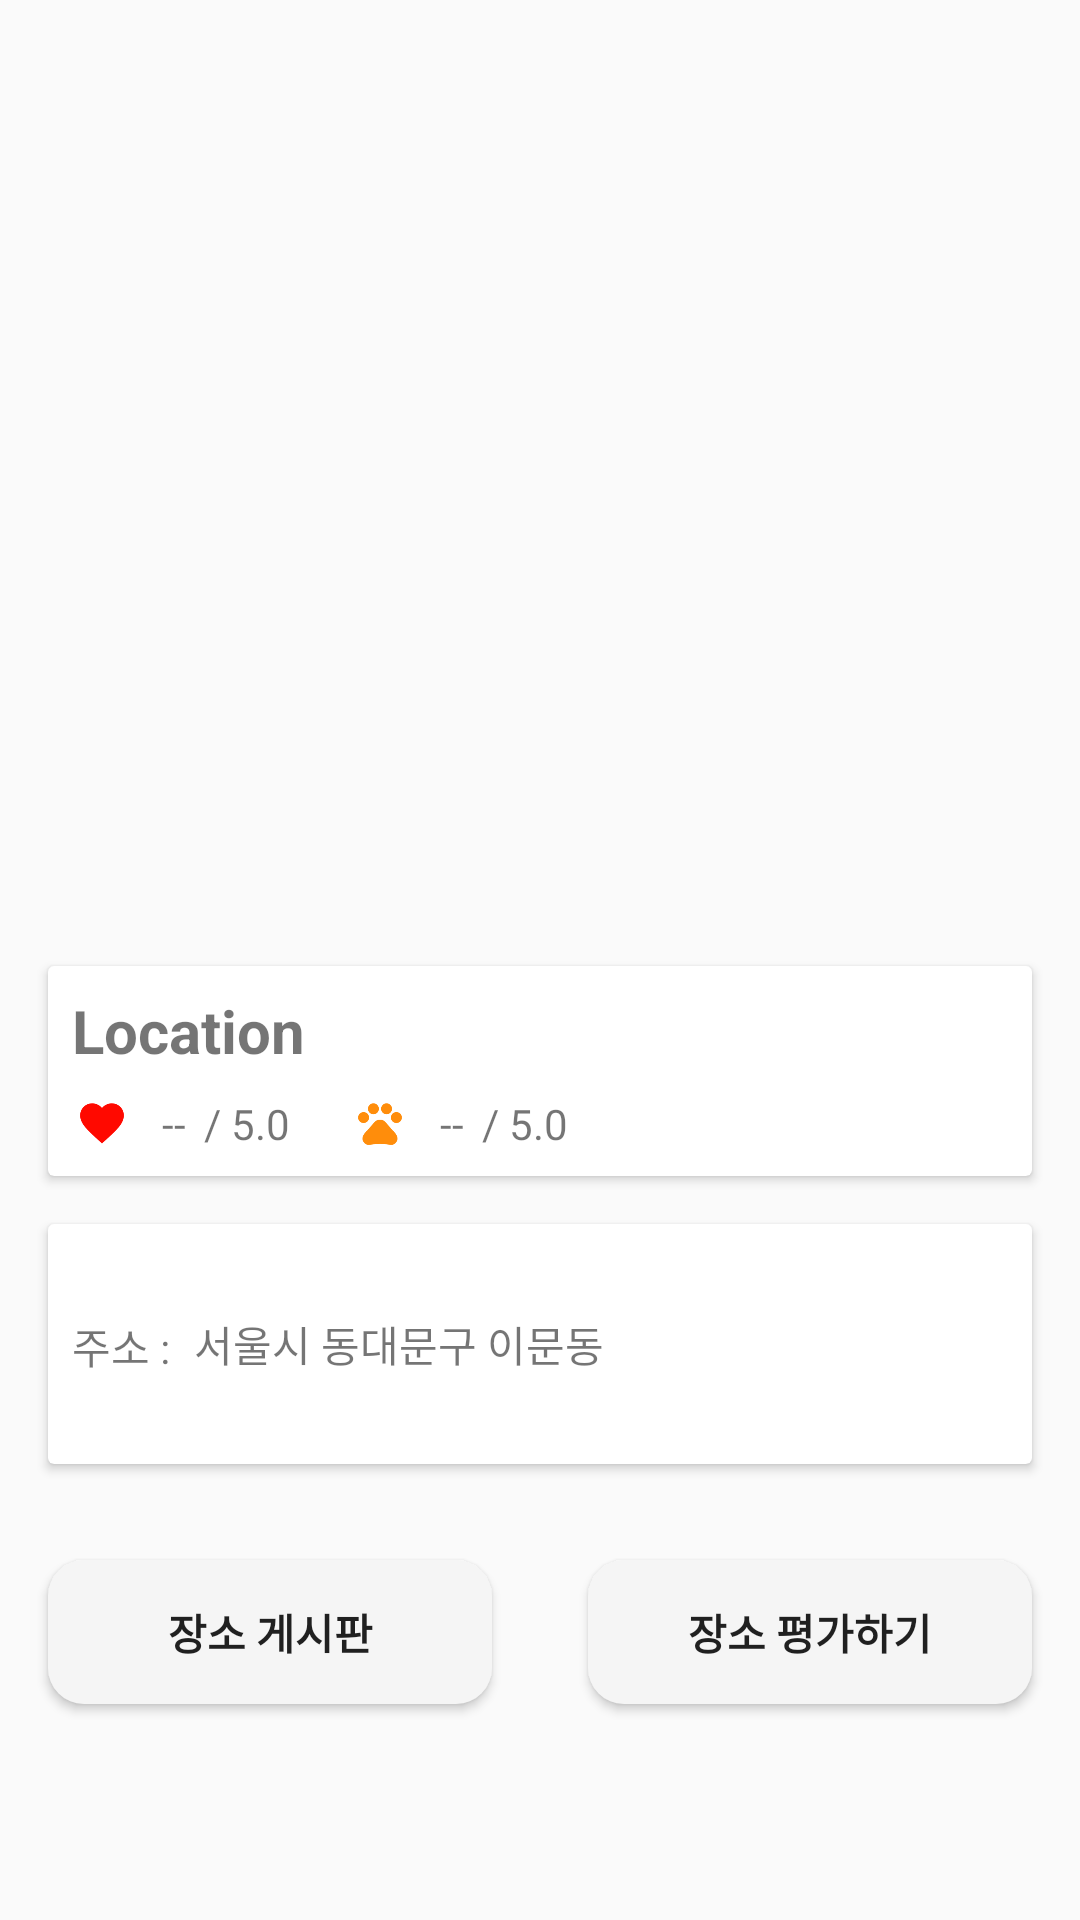

Android layout source for this screen:
<!-- AndroidManifest.xml: application theme AppTheme -->
<!-- res/layout/activity_location.xml -->
<?xml version="1.0" encoding="utf-8"?>
<LinearLayout
    xmlns:android="http://schemas.android.com/apk/res/android"
    xmlns:app="http://schemas.android.com/apk/res-auto"
    xmlns:tools="http://schemas.android.com/tools"
    android:orientation="vertical"
    android:layout_width="match_parent"
    android:layout_height="match_parent"
    >

    <ImageView
        android:id="@+id/location_imageView"
        android:layout_width="match_parent"
        android:layout_height="250dp"
        android:scaleType="fitXY"
        android:layout_marginTop="?attr/actionBarSize"/>



        <android.support.v7.widget.CardView
            android:layout_width="match_parent"
            android:layout_height="70dp"
            android:layout_gravity="center"
            android:layout_marginTop="16dp"
            android:layout_marginLeft="16dp"
            android:layout_marginRight="16dp"
            >

            <LinearLayout
                android:layout_width="match_parent"
                android:layout_height="match_parent"
                android:orientation="vertical">
                <TextView
                    android:id="@+id/location_textView"
                    android:layout_width="match_parent"
                    android:layout_height="wrap_content"
                    android:layout_gravity="center_vertical"
                    android:layout_marginLeft="8dp"
                    android:layout_marginStart="8dp"
                    android:layout_marginTop="8dp"
                    android:text="@string/location_title"
                    android:textSize="@dimen/location_title"
                    android:textStyle="bold"
                    />
                <LinearLayout
                    android:layout_width="match_parent"
                    android:layout_height="match_parent"
                    android:orientation="horizontal">



                    <ImageView
                        android:layout_width="20dp"
                        android:layout_height="20dp"
                        android:layout_gravity="center_vertical"
                        android:layout_marginLeft="8dp"
                        android:layout_marginStart="8dp"
                        android:layout_marginRight="10dp"
                        android:layout_marginEnd="10dp"
                        android:scaleType="centerCrop"
                        android:src="@mipmap/ic_heart"
                        />

                    <TextView
                        android:id="@+id/location_favorite_score"
                        android:layout_width="wrap_content"
                        android:layout_height="wrap_content"
                        android:layout_gravity="center_vertical"
                        android:text="@string/zero_to_five_default"
                        android:layout_marginEnd="6dp"
                        android:layout_marginRight="6dp"
                        />

                    <TextView
                        android:id="@+id/location_favorite_score_base"
                        android:layout_width="wrap_content"
                        android:layout_height="wrap_content"
                        android:layout_gravity="center_vertical"
                        android:text="@string/zero_to_five_base"
                        />

                    <ImageView
                        android:layout_width="20dp"
                        android:layout_height="20dp"
                        android:layout_gravity="center_vertical"
                        android:layout_marginLeft="20dp"
                        android:layout_marginStart="20dp"
                        android:layout_marginRight="10dp"
                        android:layout_marginEnd="10dp"
                        android:scaleType="centerCrop"
                        android:src="@mipmap/ic_pet"
                        />

                    <TextView
                        android:id="@+id/location_pet_score"
                        android:layout_width="wrap_content"
                        android:layout_height="wrap_content"
                        android:layout_gravity="center_vertical"
                        android:text="@string/zero_to_five_default"
                        android:layout_marginEnd="6dp"
                        android:layout_marginRight="6dp"
                        />
                    <TextView
                        android:id="@+id/location_pet_score_base"
                        android:layout_width="wrap_content"
                        android:layout_height="wrap_content"
                        android:layout_gravity="center_vertical"
                        android:text="@string/zero_to_five_base"
                        />

                </LinearLayout>


            </LinearLayout>

        </android.support.v7.widget.CardView>

    <android.support.v7.widget.CardView
        android:layout_width="match_parent"
        android:layout_height="80dp"
        android:layout_margin="16dp">

        <android.support.constraint.ConstraintLayout
            android:layout_width="match_parent"
            android:layout_height="match_parent"
            android:orientation="vertical"
            android:layout_gravity="center"

          >


            <TextView
                android:id="@+id/location_address"
                android:layout_width="wrap_content"
                android:layout_height="wrap_content"
                android:text="@string/location_address"
                android:layout_marginLeft="8dp"
                app:layout_constraintLeft_toLeftOf="parent"
                android:layout_marginTop="8dp"
                app:layout_constraintBottom_toBottomOf="parent"
                android:layout_marginBottom="7dp"
                app:layout_constraintTop_toTopOf="parent" />

            <TextView
                android:id="@+id/location_address_textView"
                android:layout_width="wrap_content"
                android:layout_height="wrap_content"
                android:text="서울시 동대문구 이문동"
                app:layout_constraintLeft_toRightOf="@+id/location_address"
                android:layout_marginLeft="8dp"
                android:layout_marginTop="8dp"
                app:layout_constraintBottom_toBottomOf="parent"
                android:layout_marginBottom="8dp"
                app:layout_constraintTop_toTopOf="parent" />


        </android.support.constraint.ConstraintLayout>

    </android.support.v7.widget.CardView>



    <LinearLayout
        android:layout_width="match_parent"
        android:layout_height="wrap_content"
        android:orientation="horizontal"

        >

        <Button
            android:id="@+id/location_button_location_freeboard"
            android:layout_width="0dp"
            android:layout_height="wrap_content"
            android:text="@string/location_freeboard"
            android:textStyle="bold"
            android:background="@drawable/button_selector"
            android:layout_weight="1"
            android:layout_margin="16dp"


            />

        <Button
            android:id="@+id/location_button_location_comment"
            android:layout_width="0dp"
            android:layout_height="wrap_content"
            android:text="@string/location_comment"
            android:textStyle="bold"
            android:background="@drawable/button_selector"
            android:layout_weight="1"
            android:layout_margin="16dp"/>

    </LinearLayout>


</LinearLayout>
<!-- resources referenced by this layout -->
<resources>
  <dimen name="location_title">20sp</dimen>
  <!-- drawable button_selector (drawable) -->
  <?xml version="1.0" encoding="utf-8"?>
  <selector xmlns:android="http://schemas.android.com/apk/res/android">
  
  
  
  
      <item
          android:state_pressed="true"
          android:drawable="@drawable/button_dark_shape"/>
  
      <item
          android:state_pressed="false"
          android:drawable="@drawable/button_primary_shape" >
      </item>
  
  
  </selector>
  <!-- mipmap ic_heart: png bitmap (mipmap-hdpi, 812 bytes) -->
  <!-- mipmap ic_pet: png bitmap (mipmap-hdpi, 1232 bytes) -->
  <string name="location_address">주소 : </string>
  <string name="location_comment">장소 평가하기</string>
  <string name="location_freeboard">장소 게시판</string>
  <string name="location_title">Location</string>
  <string name="zero_to_five_base"> /  5.0</string>
  <string name="zero_to_five_default"> -- </string>
  <style name="AppTheme" parent="Theme.AppCompat.Light.DarkActionBar">
          
          <item name="colorPrimary">@color/colorPrimary</item>
          <item name="colorPrimaryDark">@color/colorPrimaryDark</item>
          <item name="colorAccent">@color/colorAccent</item>
      </style>
  <!-- drawable button_dark_shape (drawable) -->
  <?xml version="1.0" encoding="utf-8"?>
  <shape xmlns:android="http://schemas.android.com/apk/res/android"
      android:shape="rectangle">
  
      <corners android:radius="12dp"/>
      <solid android:color="@color/colorPrimaryDark"/>
  
  
  
  
  </shape>
  <!-- drawable button_primary_shape (drawable) -->
  <?xml version="1.0" encoding="utf-8"?>
  <shape xmlns:android="http://schemas.android.com/apk/res/android"
      android:shape="rectangle">
  
      <corners android:radius="12dp"/>
      <solid android:color="@color/colorPrimary"/>
  
  </shape>
  <color name="colorPrimary">#f5f5f5</color>
  <color name="colorPrimaryDark">#c2c2c2</color>
  <color name="colorAccent">#ffcc0000</color>
</resources>
